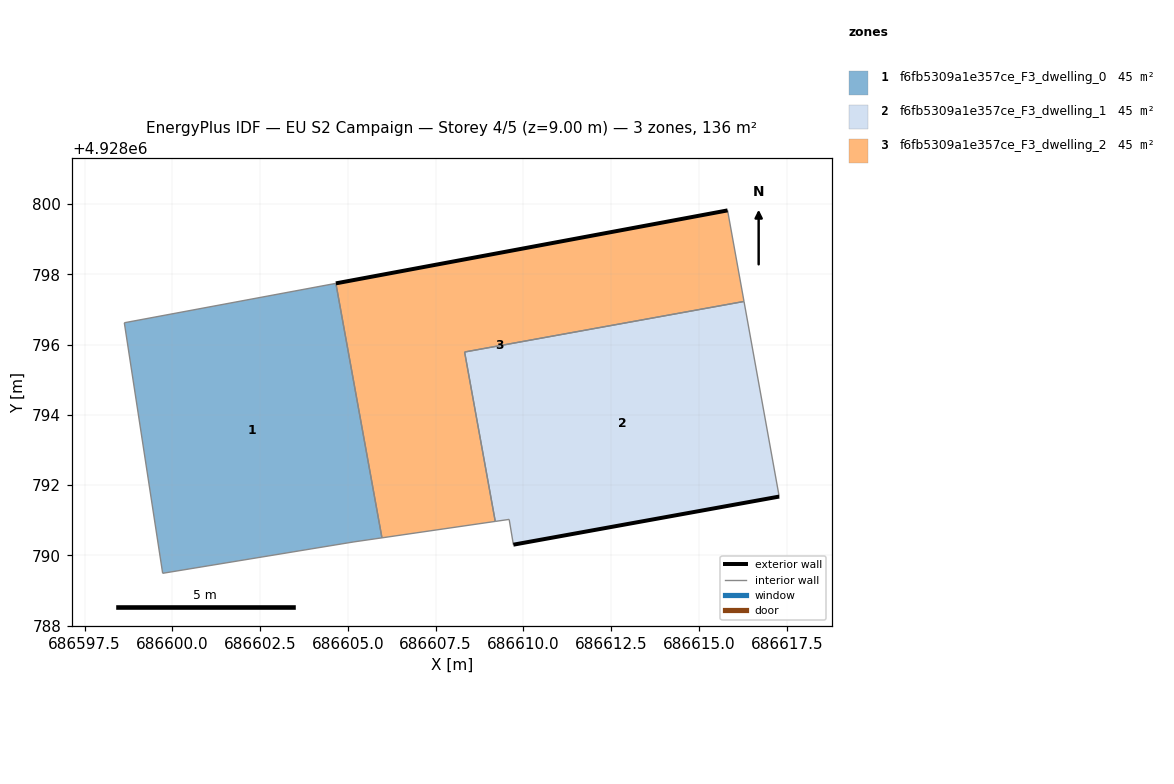
=== STOREY PLAN SPEC (per zone: floor XY polygon, exterior-wall plan segments, windows/doors) ===
zone 1: f6fb5309a1e357ce_F3_dwelling_0  (45.4 m²)
  floor: (686605.97, 4928790.50) (686604.66, 4928797.74) (686598.63, 4928796.62) (686599.72, 4928789.49) (686605.17, 4928790.38)
  interior walls: 5
zone 2: f6fb5309a1e357ce_F3_dwelling_1  (45.4 m²)
  floor: (686617.28, 4928791.67) (686616.28, 4928797.23) (686608.32, 4928795.79) (686609.20, 4928790.96) (686609.59, 4928791.02) (686609.71, 4928790.30)
  exterior wall: (686617.28, 4928791.67) – (686609.71, 4928790.30)  [7.7 m]
  interior walls: 5
zone 3: f6fb5309a1e357ce_F3_dwelling_2  (45.4 m²)
  floor: (686616.28, 4928797.23) (686615.81, 4928799.82) (686604.66, 4928797.74) (686605.97, 4928790.50) (686609.20, 4928790.96) (686608.32, 4928795.79)
  exterior wall: (686604.66, 4928797.74) – (686615.81, 4928799.82)  [11.3 m]
  interior walls: 5

=== DERIVED (storey summary) ===
Building: EU S2 Campaign
Storey: 4 of 5  (floor level z = 9.00 m)
Storey gross floor area: 136.1 m²
Zones on this storey: 3
  - f6fb5309a1e357ce_F3_dwelling_0: floor 45.4 m²
  - f6fb5309a1e357ce_F3_dwelling_1: floor 45.4 m²; exterior wall 7.7 m (23.1 m²); WWR 0.0%
  - f6fb5309a1e357ce_F3_dwelling_2: floor 45.4 m²; exterior wall 11.3 m (34.0 m²); WWR 0.0%
Zone adjacency (shared interzone walls):
  - f6fb5309a1e357ce_F3_dwelling_0 ↔ f6fb5309a1e357ce_F3_dwelling_2
  - f6fb5309a1e357ce_F3_dwelling_1 ↔ f6fb5309a1e357ce_F3_dwelling_2